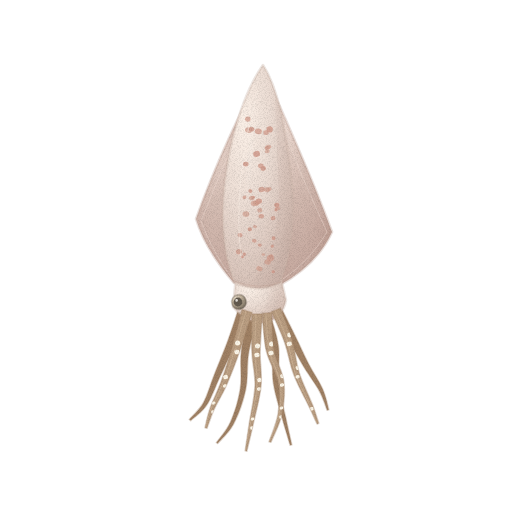
t = 0.00 s
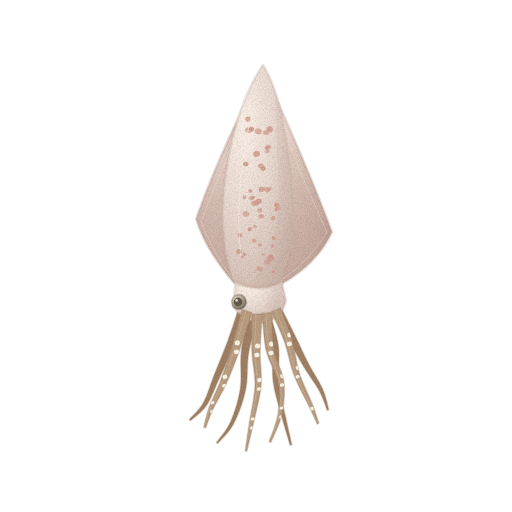
t = 1.43 s
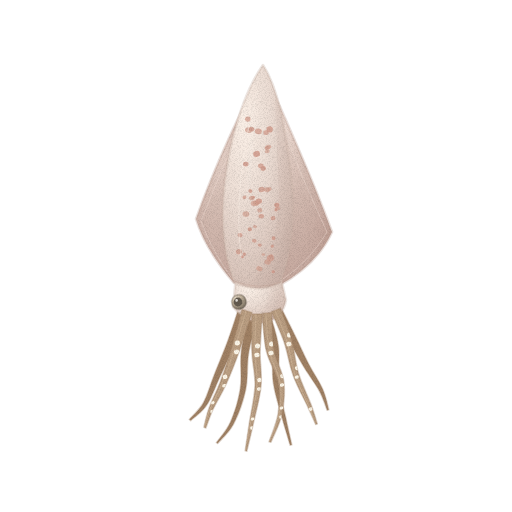
t = 2.85 s
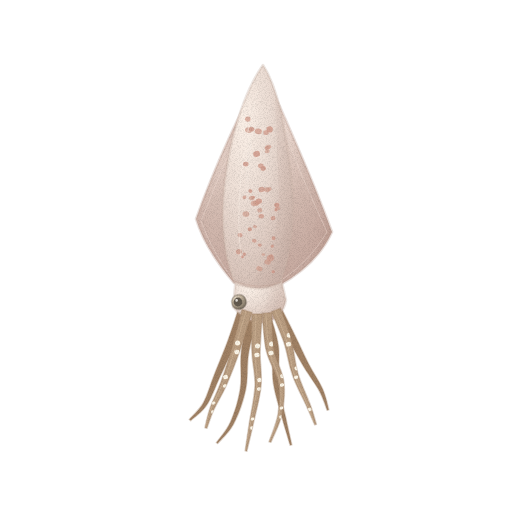
t = 3.80 s
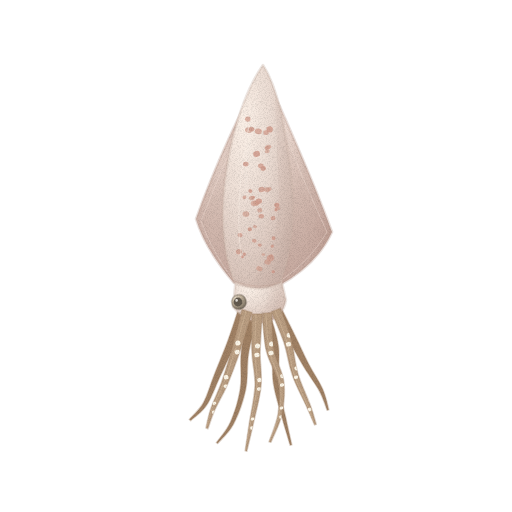
t = 4.75 s
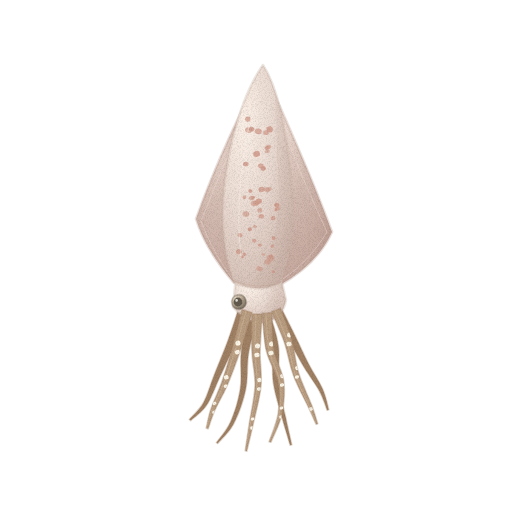
t = 6.18 s

The animated SVG that drew these frames (rendered in a browser with its animation timeline set to each time). Animation: 3 CSS @keyframes rules; one cycle of 7.60 s, repeats indefinitely.

<svg xmlns="http://www.w3.org/2000/svg" viewBox="0 0 512 512" role="img" aria-label="오징어 — 움직임, 윤곽 없는 수채" data-asset="watercolor-squid-motion" data-food="squid" data-style="watercolor" data-variant="motion" stroke-linecap="round" stroke-linejoin="round"><title>오징어</title><desc>붉은 반점이 흩어진 길고 좁은 분홍빛 흰 몸통 양옆으로 긴 삼각 지느러미가 이어지고 아래로 연갈색 다리와 흰 빨판이 드러나는 오징어.</desc><style>[data-asset="watercolor-squid-motion"] [data-part="arm-left"]{transform-box:view-box;transform-origin:247px 311px;animation:watercolor-squid-motion-m0 7.6s cubic-bezier(.37,0,.63,1) 0s infinite}[data-asset="watercolor-squid-motion"] [data-part="arm-right"]{transform-box:view-box;transform-origin:276px 310px;animation:watercolor-squid-motion-m1 7.6s cubic-bezier(.37,0,.63,1) -1.216s infinite}[data-asset="watercolor-squid-motion"] [data-part="shine"]{transform-box:fill-box;transform-origin:center;animation:watercolor-squid-motion-m2 7.6s cubic-bezier(.37,0,.63,1) -0.532s infinite}@keyframes watercolor-squid-motion-m0{0%,100%{rotate:0deg}25%{rotate:0.75deg}75%{rotate:-0.675deg}}@keyframes watercolor-squid-motion-m1{0%,100%{rotate:0deg}25%{rotate:-0.675deg}75%{rotate:0.825deg}}@keyframes watercolor-squid-motion-m2{0%,100%{translate:0px 0}25%{translate:2.25px 0}75%{translate:-2.25px 0}}@media (prefers-reduced-motion:reduce){[data-asset="watercolor-squid-motion"] *{animation:none!important}}</style><defs><radialGradient id="watercolor-squid-motion-g-fin-soft" cx="0.3" cy="0.26" r="0.84"><stop offset="0" stop-color="#eddbd2"/><stop offset="0.45" stop-color="#d5bdb3"/><stop offset="0.86" stop-color="#c7aaa0"/><stop offset="1" stop-color="#be9f94"/></radialGradient><clipPath id="watercolor-squid-motion-clip0"><path d="M263 68 C244 106 218 157 196 219 Q205 249 234 283 L245 280 C230 234 231 200 238 161 Q246 104 263 68Z"/></clipPath><linearGradient id="watercolor-squid-motion-fade2" x1="0" y1="0.5" x2="1" y2="0.5"><stop offset="0" stop-color="#be9f94" stop-opacity="0"/><stop offset="0.3" stop-color="#be9f94" stop-opacity="0"/><stop offset="1" stop-color="#be9f94" stop-opacity="0.32"/></linearGradient><clipPath id="watercolor-squid-motion-clip1"><path d="M263 68 C286 121 313 179 332 232 Q317 265 278 286 L271 271 C287 224 284 189 280 151 Q276 106 263 68Z"/></clipPath><linearGradient id="watercolor-squid-motion-fade4" x1="1" y1="0.2" x2="0" y2="0.8"><stop offset="0" stop-color="#be9f94" stop-opacity="0"/><stop offset="0.2" stop-color="#be9f94" stop-opacity="0"/><stop offset="1" stop-color="#be9f94" stop-opacity="0.27"/></linearGradient><radialGradient id="watercolor-squid-motion-g-body-soft" cx="0.3" cy="0.26" r="0.84"><stop offset="0" stop-color="#fbf0e7"/><stop offset="0.45" stop-color="#ecddd4"/><stop offset="0.86" stop-color="#d8c3b9"/><stop offset="1" stop-color="#cbb3a9"/></radialGradient><clipPath id="watercolor-squid-motion-clip2"><path d="M236 277 Q258 286 281 278 L286 300 Q283 318 265 323 Q245 322 233 307Z"/></clipPath><linearGradient id="watercolor-squid-motion-fade7" x1="0" y1="0.2" x2="1" y2="0.8"><stop offset="0" stop-color="#cbb3a9" stop-opacity="0"/><stop offset="0.3" stop-color="#cbb3a9" stop-opacity="0"/><stop offset="1" stop-color="#cbb3a9" stop-opacity="0.28"/></linearGradient><clipPath id="watercolor-squid-motion-clip3"><path d="M242 309.5 C240.3 315.9 235.5 335.7 232 347.7 C228.5 359.8 224.7 371.7 221.1 381.8 C217.4 391.9 212.7 400.6 210.1 408.2 C207.4 415.9 205.8 424.4 205 427.7 L207 428.3 C208.2 425.2 210.6 417.1 213.9 409.8 C217.3 402.4 222.6 394.1 226.9 384.2 C231.3 374.3 235.8 362.2 240 350.3 C244.2 338.3 250 318.8 252 312.5Z"/></clipPath><clipPath id="watercolor-squid-motion-clip4"><path d="M251.8 313.9 C251.8 320.2 251.3 340.1 251.9 352.1 C252.4 364 255.4 373.7 255 385.8 C254.5 397.9 250.7 413.8 249.1 424.6 C247.5 435.5 245.8 446.5 245.2 450.8 L246.8 451.2 C247.8 446.9 250.5 436.2 252.9 425.4 C255.3 414.5 259.8 398.4 261 386.2 C262.2 374 259.9 364 260.1 351.9 C260.4 339.9 261.9 320.4 262.2 314.1Z"/></clipPath><clipPath id="watercolor-squid-motion-clip5"><path d="M262.3 313.4 C262.9 319.6 263.6 339.2 266.3 350.8 C268.9 362.3 276.2 372 278.2 382.4 C280.2 392.9 279.6 403.8 278.1 413.7 C276.6 423.5 270.6 437 269.1 441.7 L270.9 442.3 C272.7 437.7 279.7 424.5 281.9 414.3 C284 404.2 285.2 392.4 283.8 381.6 C282.5 370.7 275.7 360.7 273.7 349.2 C271.7 337.8 272.1 318.7 271.7 312.6Z"/></clipPath><clipPath id="watercolor-squid-motion-clip6"><path d="M271.4 311.8 C273.6 316.8 280.6 331.6 284.3 342.2 C287.9 352.7 289.3 364.2 293.3 374.9 C297.2 385.7 304.4 398.5 308.2 406.7 C312.1 415 314.8 421.4 316.2 424.3 L317.8 423.7 C316.8 420.6 314.9 413.7 311.8 405.3 C308.6 396.8 302.1 384 298.7 373.1 C295.4 362.2 294.8 350.6 291.7 339.8 C288.7 329 282.4 313.5 280.6 308.2Z"/></clipPath><clipPath id="watercolor-squid-motion-clip7"><path d="M263 65 C278 88 285 127 290 168 C296 212 292 251 280 283 Q258 294 234 282 C222 250 220 212 226 173 C232 130 246 89 263 65Z"/></clipPath><linearGradient id="watercolor-squid-motion-fade13" x1="0" y1="0.15" x2="1" y2="0.8"><stop offset="0" stop-color="#cbb3a9" stop-opacity="0"/><stop offset="0.1" stop-color="#cbb3a9" stop-opacity="0"/><stop offset="1" stop-color="#cbb3a9" stop-opacity="0.42"/></linearGradient><radialGradient id="watercolor-squid-motion-gloss"><stop stop-color="#fffdf9" stop-opacity=".85"/><stop offset=".6" stop-color="#fffdf9" stop-opacity=".25"/><stop offset="1" stop-color="#fffdf9" stop-opacity="0"/></radialGradient><radialGradient id="watercolor-squid-motion-g-eye-soft" cx="0.3" cy="0.26" r="0.84"><stop offset="0" stop-color="#e7dbc8"/><stop offset="0.45" stop-color="#bcad97"/><stop offset="0.86" stop-color="#857a6a"/><stop offset="1" stop-color="#645b4f"/></radialGradient><filter id="watercolor-squid-motion-fx" filterUnits="userSpaceOnUse" x="0" y="0" width="512" height="512" color-interpolation-filters="sRGB"><feTurbulence type="fractalNoise" baseFrequency="0.05" numOctaves="2" seed="7" result="w"/><feDisplacementMap in="SourceGraphic" in2="w" scale="1.4" xChannelSelector="R" yChannelSelector="G" result="d"/><feTurbulence type="fractalNoise" baseFrequency="1.35" numOctaves="2" seed="3" result="n"/><feColorMatrix in="n" type="matrix" values="0 0 0 0 0 0 0 0 0 0 0 0 0 0 0 0.24 0 0 0 -0.101" result="na"/><feComposite in="na" in2="d" operator="in" result="g"/><feMerge><feMergeNode in="d"/><feMergeNode in="g"/></feMerge></filter></defs><g filter="url(#watercolor-squid-motion-fx)"><path d="M239.3 306.3 C237.5 311.8 232.5 328.1 228.3 339.5 C224.1 351 218.4 364.3 214.3 374.8 C210.1 385.4 207.5 395.6 203.3 403 C199.2 410.4 191.6 416.6 189.3 419.4 L190.7 420.6 C193.4 418 201.8 412.3 206.7 405 C211.5 397.8 214.9 387.6 219.7 377.2 C224.6 366.7 230.9 353.7 235.7 342.5 C240.5 331.2 246.5 315.2 248.7 309.7Z" fill="#a08164" stroke="#a08164" stroke-width="1.6" stroke-opacity="0.32"/><path d="M249.4 311.9 C248 318.5 242.8 338.7 241.3 351.5 C239.8 364.2 242.1 376.7 240.3 388.5 C238.5 400.3 234.4 413.2 230.4 422.2 C226.4 431.2 218.7 439.2 216.4 442.6 L217.6 443.4 C220.3 440.2 228.9 432.8 233.6 423.8 C238.3 414.8 243.2 401.4 245.7 389.5 C248.2 377.6 246.6 365.1 248.7 352.5 C250.9 340 257 320.5 258.6 314.1Z" fill="#a08164" stroke="#a08164" stroke-width="1.6" stroke-opacity="0.32"/><path d="M260.7 314.3 C262.5 319.8 269.4 336 271.5 347.6 C273.6 359.1 271.6 371.5 273.4 383.3 C275.2 395.1 279.5 408.1 282.3 418.4 C285.1 428.7 288.9 440.7 290.2 445.2 L291.8 444.8 C290.8 440.3 287.9 427.9 285.7 417.6 C283.5 407.2 279.8 394.5 278.6 382.7 C277.4 370.8 280.1 358.3 278.5 346.4 C277 334.6 270.9 317.5 269.3 311.7Z" fill="#a08164" stroke="#a08164" stroke-width="1.6" stroke-opacity="0.32"/><path d="M271.9 310.2 C274.7 315.1 283.4 330.4 288.7 339.7 C294 349.1 298.5 357.8 303.6 366.4 C308.7 374.9 315.4 383.5 319.3 390.8 C323.3 398.1 325.9 407 327.2 410.3 L328.8 409.7 C327.8 406.3 326.1 396.9 322.7 389.2 C319.2 381.5 313 372.5 308.4 363.6 C303.9 354.8 300 345.9 295.3 336.3 C290.6 326.6 282.6 310.9 280.1 305.8Z" fill="#a08164" stroke="#a08164" stroke-width="1.6" stroke-opacity="0.32"/><path d="M263 68 C244 106 218 157 196 219 Q205 249 234 283 L245 280 C230 234 231 200 238 161 Q246 104 263 68Z" fill="url(#watercolor-squid-motion-g-fin-soft)" stroke="#be9f94" stroke-width="2.6" stroke-opacity="0.32"/><path d="M263 68 C286 121 313 179 332 232 Q317 265 278 286 L271 271 C287 224 284 189 280 151 Q276 106 263 68Z" fill="url(#watercolor-squid-motion-g-fin-soft)" stroke="#be9f94" stroke-width="2.6" stroke-opacity="0.32"/><g clip-path="url(#watercolor-squid-motion-clip0)"><path d="M263 68 C235 138 222 215 239 285 L218 273 Q210 224 223 170Z" fill="url(#watercolor-squid-motion-fade2)"/></g><g clip-path="url(#watercolor-squid-motion-clip1)"><path d="M263 68 C287 136 309 202 319 243 L276 292 Q298 223 282 152Z" fill="url(#watercolor-squid-motion-fade4)"/></g><path d="M261 77 Q224 164 201 221 Q211 249 231 277" fill="none" stroke="#eddbd2" stroke-width="0.7" opacity="0.68"/><path d="M267 87 Q301 177 327 232 Q310 261 283 279" fill="none" stroke="#eddbd2" stroke-width="0.7" opacity="0.68"/><path d="M236 277 Q258 286 281 278 L286 300 Q283 318 265 323 Q245 322 233 307Z" fill="url(#watercolor-squid-motion-g-body-soft)" stroke="#cbb3a9" stroke-width="2.6" stroke-opacity="0.32"/><g clip-path="url(#watercolor-squid-motion-clip2)"><path d="M270 279 Q289 299 276 318 L248 329 Q271 307 270 279Z" fill="url(#watercolor-squid-motion-fade7)"/></g><g data-part="arm-left"><path d="M242 309.5 C240.3 315.9 235.5 335.7 232 347.7 C228.5 359.8 224.7 371.7 221.1 381.8 C217.4 391.9 212.7 400.6 210.1 408.2 C207.4 415.9 205.8 424.4 205 427.7 L207 428.3 C208.2 425.2 210.6 417.1 213.9 409.8 C217.3 402.4 222.6 394.1 226.9 384.2 C231.3 374.3 235.8 362.2 240 350.3 C244.2 338.3 250 318.8 252 312.5Z" fill="#ba9e82" stroke="#a08164" stroke-width="1.6" stroke-opacity="0.32"/><g clip-path="url(#watercolor-squid-motion-clip3)"><path d="M246 311 C244.2 317.3 238.8 337 235 349 C231.2 361 227 373 223 383 C219 393 214 401.5 211 409 C208 416.5 206 424.8 205 428" fill="none" stroke="#d7bfa3" stroke-width="0.7" opacity="0.65"/><path d="M235.1 343.5 A2.6 2.1 -12 1 0 240.1 342.5 A2.6 2.1 -12 1 0 235.1 343.5Z" fill="#fcf6e8" opacity="1"/><path d="M234.6 352.5 A2.5 1.9 -12 1 0 239.4 351.5 A2.5 1.9 -12 1 0 234.6 352.5Z" fill="#fcf6e8" opacity="1"/><path d="M223.4 377.5 A2.3 1.8 -12 1 0 227.8 376.5 A2.3 1.8 -12 1 0 223.4 377.5Z" fill="#fcf6e8" opacity="1"/><path d="M222.9 386.4 A2.1 1.7 -12 1 0 227.1 385.6 A2.1 1.7 -12 1 0 222.9 386.4Z" fill="#fcf6e8" opacity="1"/><path d="M211.7 403.4 A1.9 1.5 -12 1 0 215.5 402.6 A1.9 1.5 -12 1 0 211.7 403.4Z" fill="#fcf6e8" opacity="1"/><path d="M211.3 412.4 A1.8 1.4 -12 1 0 214.7 411.6 A1.8 1.4 -12 1 0 211.3 412.4Z" fill="#fcf6e8" opacity="1"/></g></g><path d="M251.8 313.9 C251.8 320.2 251.3 340.1 251.9 352.1 C252.4 364 255.4 373.7 255 385.8 C254.5 397.9 250.7 413.8 249.1 424.6 C247.5 435.5 245.8 446.5 245.2 450.8 L246.8 451.2 C247.8 446.9 250.5 436.2 252.9 425.4 C255.3 414.5 259.8 398.4 261 386.2 C262.2 374 259.9 364 260.1 351.9 C260.4 339.9 261.9 320.4 262.2 314.1Z" fill="#ba9e82" stroke="#a08164" stroke-width="1.6" stroke-opacity="0.32"/><g clip-path="url(#watercolor-squid-motion-clip4)"><path d="M256 314 C255.8 320.3 254.8 340 255 352 C255.2 364 257.8 373.8 257 386 C256.2 398.2 252 414.2 250 425 C248 435.8 245.8 446.7 245 451" fill="none" stroke="#d7bfa3" stroke-width="0.7" opacity="0.65"/><path d="M255.1 346.5 A2.6 2.1 -12 1 0 260.1 345.5 A2.6 2.1 -12 1 0 255.1 346.5Z" fill="#fcf6e8" opacity="1"/><path d="M254.6 355.5 A2.5 1.9 -12 1 0 259.4 354.5 A2.5 1.9 -12 1 0 254.6 355.5Z" fill="#fcf6e8" opacity="1"/><path d="M257.4 380.5 A2.3 1.8 -12 1 0 261.8 379.5 A2.3 1.8 -12 1 0 257.4 380.5Z" fill="#fcf6e8" opacity="1"/><path d="M256.9 389.4 A2.1 1.7 -12 1 0 261.1 388.6 A2.1 1.7 -12 1 0 256.9 389.4Z" fill="#fcf6e8" opacity="1"/><path d="M250.7 419.4 A1.9 1.5 -12 1 0 254.5 418.6 A1.9 1.5 -12 1 0 250.7 419.4Z" fill="#fcf6e8" opacity="1"/><path d="M250.3 428.4 A1.8 1.4 -12 1 0 253.7 427.6 A1.8 1.4 -12 1 0 250.3 428.4Z" fill="#fcf6e8" opacity="1"/></g><path d="M262.3 313.4 C262.9 319.6 263.6 339.2 266.3 350.8 C268.9 362.3 276.2 372 278.2 382.4 C280.2 392.9 279.6 403.8 278.1 413.7 C276.6 423.5 270.6 437 269.1 441.7 L270.9 442.3 C272.7 437.7 279.7 424.5 281.9 414.3 C284 404.2 285.2 392.4 283.8 381.6 C282.5 370.7 275.7 360.7 273.7 349.2 C271.7 337.8 272.1 318.7 271.7 312.6Z" fill="#ba9e82" stroke="#a08164" stroke-width="1.6" stroke-opacity="0.32"/><g clip-path="url(#watercolor-squid-motion-clip5)"><path d="M266 313 C266.5 319.2 266.7 338.5 269 350 C271.3 361.5 278.3 371.3 280 382 C281.7 392.7 280.8 404 279 414 C277.2 424 270.7 437.3 269 442" fill="none" stroke="#d7bfa3" stroke-width="0.7" opacity="0.65"/><path d="M269.1 344.5 A2.6 2.1 -12 1 0 274.1 343.5 A2.6 2.1 -12 1 0 269.1 344.5Z" fill="#fcf6e8" opacity="1"/><path d="M268.6 353.5 A2.5 1.9 -12 1 0 273.4 352.5 A2.5 1.9 -12 1 0 268.6 353.5Z" fill="#fcf6e8" opacity="1"/><path d="M280.4 376.5 A2.3 1.8 -12 1 0 284.8 375.5 A2.3 1.8 -12 1 0 280.4 376.5Z" fill="#fcf6e8" opacity="1"/><path d="M279.9 385.4 A2.1 1.7 -12 1 0 284.1 384.6 A2.1 1.7 -12 1 0 279.9 385.4Z" fill="#fcf6e8" opacity="1"/><path d="M279.7 408.4 A1.9 1.5 -12 1 0 283.5 407.6 A1.9 1.5 -12 1 0 279.7 408.4Z" fill="#fcf6e8" opacity="1"/><path d="M279.3 417.4 A1.8 1.4 -12 1 0 282.7 416.6 A1.8 1.4 -12 1 0 279.3 417.4Z" fill="#fcf6e8" opacity="1"/></g><g data-part="arm-right"><path d="M271.4 311.8 C273.6 316.8 280.6 331.6 284.3 342.2 C287.9 352.7 289.3 364.2 293.3 374.9 C297.2 385.7 304.4 398.5 308.2 406.7 C312.1 415 314.8 421.4 316.2 424.3 L317.8 423.7 C316.8 420.6 314.9 413.7 311.8 405.3 C308.6 396.8 302.1 384 298.7 373.1 C295.4 362.2 294.8 350.6 291.7 339.8 C288.7 329 282.4 313.5 280.6 308.2Z" fill="#ba9e82" stroke="#a08164" stroke-width="1.6" stroke-opacity="0.32"/><g clip-path="url(#watercolor-squid-motion-clip6)"><path d="M275 310 C277 315.2 283.7 330.3 287 341 C290.3 351.7 291.3 363.2 295 374 C298.7 384.8 305.5 397.7 309 406 C312.5 414.3 314.8 421 316 424" fill="none" stroke="#d7bfa3" stroke-width="0.7" opacity="0.65"/><path d="M287.1 335.5 A2.6 2.1 -12 1 0 292.1 334.5 A2.6 2.1 -12 1 0 287.1 335.5Z" fill="#fcf6e8" opacity="1"/><path d="M286.6 344.5 A2.5 1.9 -12 1 0 291.4 343.5 A2.5 1.9 -12 1 0 286.6 344.5Z" fill="#fcf6e8" opacity="1"/><path d="M295.4 368.5 A2.3 1.8 -12 1 0 299.8 367.5 A2.3 1.8 -12 1 0 295.4 368.5Z" fill="#fcf6e8" opacity="1"/><path d="M294.9 377.4 A2.1 1.7 -12 1 0 299.1 376.6 A2.1 1.7 -12 1 0 294.9 377.4Z" fill="#fcf6e8" opacity="1"/><path d="M309.7 400.4 A1.9 1.5 -12 1 0 313.5 399.6 A1.9 1.5 -12 1 0 309.7 400.4Z" fill="#fcf6e8" opacity="1"/><path d="M309.3 409.4 A1.8 1.4 -12 1 0 312.7 408.6 A1.8 1.4 -12 1 0 309.3 409.4Z" fill="#fcf6e8" opacity="1"/></g></g><path d="M263 65 C278 88 285 127 290 168 C296 212 292 251 280 283 Q258 294 234 282 C222 250 220 212 226 173 C232 130 246 89 263 65Z" fill="url(#watercolor-squid-motion-g-body-soft)" stroke="#cbb3a9" stroke-width="2.6" stroke-opacity="0.32"/><g clip-path="url(#watercolor-squid-motion-clip7)"><path d="M274 82 C295 149 302 218 278 285 Q260 293 247 284 C277 257 281 213 278 171 Q276 119 274 82Z" fill="url(#watercolor-squid-motion-fade13)"/><path d="M257.6 211 A2.4 1.7 -20 1 0 262 209.4 A2.4 1.7 -20 1 0 257.6 211Z" fill="#d09b8b" opacity="0.65"/><path d="M245.1 118.6 A2.9 2.2 11 1 0 250.7 119.7 A2.9 2.2 11 1 0 245.1 118.6Z" fill="#d09b8b" opacity="0.75"/><path d="M247.6 229.2 A2.2 1.9 2 1 0 252 229.3 A2.2 1.9 2 1 0 247.6 229.2Z" fill="#d09b8b" opacity="0.85"/><path d="M265.7 147.1 A2.8 2 -7 1 0 271.3 146.4 A2.8 2 -7 1 0 265.7 147.1Z" fill="#d09b8b" opacity="0.65"/><path d="M258.7 190.4 A3 2.3 -16 1 0 264.4 188.7 A3 2.3 -16 1 0 258.7 190.4Z" fill="#d09b8b" opacity="0.75"/><path d="M274.6 209.2 A1.6 1.4 15 1 0 277.6 210 A1.6 1.4 15 1 0 274.6 209.2Z" fill="#d09b8b" opacity="0.85"/><path d="M253 202.8 A3.2 2.2 6 1 0 259.3 203.5 A3.2 2.2 6 1 0 253 202.8Z" fill="#d09b8b" opacity="0.65"/><path d="M258.4 216.3 A2.8 2.2 -3 1 0 264.1 216 A2.8 2.2 -3 1 0 258.4 216.3Z" fill="#d09b8b" opacity="0.75"/><path d="M270.7 246.5 A1.6 1.4 -12 1 0 273.8 245.8 A1.6 1.4 -12 1 0 270.7 246.5Z" fill="#d09b8b" opacity="0.85"/><path d="M256.5 267.6 A3.1 2.2 19 1 0 262.3 269.7 A3.1 2.2 19 1 0 256.5 267.6Z" fill="#d09b8b" opacity="0.65"/><path d="M252 240.4 A2.3 1.8 10 1 0 256.6 241.2 A2.3 1.8 10 1 0 252 240.4Z" fill="#d09b8b" opacity="0.75"/><path d="M266.5 129.3 A3.2 2.7 1 1 0 272.8 129.5 A3.2 2.7 1 1 0 266.5 129.3Z" fill="#d09b8b" opacity="0.85"/><path d="M264.7 151.8 A2.4 1.7 -8 1 0 269.6 151.1 A2.4 1.7 -8 1 0 264.7 151.8Z" fill="#d09b8b" opacity="0.65"/><path d="M236.1 252.5 A2.9 2.3 -17 1 0 241.6 250.8 A2.9 2.3 -17 1 0 236.1 252.5Z" fill="#d09b8b" opacity="0.75"/><path d="M240.8 256.5 A1.6 1.4 14 1 0 243.9 257.3 A1.6 1.4 14 1 0 240.8 256.5Z" fill="#d09b8b" opacity="0.85"/><path d="M245 129.8 A3.6 2.5 5 1 0 252.1 130.5 A3.6 2.5 5 1 0 245 129.8Z" fill="#d09b8b" opacity="0.65"/><path d="M263.5 132.7 A2.6 2 -4 1 0 268.6 132.4 A2.6 2 -4 1 0 263.5 132.7Z" fill="#d09b8b" opacity="0.75"/><path d="M253.3 154.7 A3.4 2.9 -13 1 0 259.9 153.1 A3.4 2.9 -13 1 0 253.3 154.7Z" fill="#d09b8b" opacity="0.85"/><path d="M263.6 188.8 A3.2 2.3 18 1 0 269.7 190.8 A3.2 2.3 18 1 0 263.6 188.8Z" fill="#d09b8b" opacity="0.65"/><path d="M254.8 130.8 A3.5 2.8 9 1 0 261.8 131.9 A3.5 2.8 9 1 0 254.8 130.8Z" fill="#d09b8b" opacity="0.75"/><path d="M243 164.1 A2.8 2.4 0 1 0 248.6 164.1 A2.8 2.4 0 1 0 243 164.1Z" fill="#d09b8b" opacity="0.85"/><path d="M268.8 256.3 A2 1.4 -9 1 0 272.7 255.6 A2 1.4 -9 1 0 268.8 256.3Z" fill="#d09b8b" opacity="0.65"/><path d="M267.1 259.2 A3.6 2.8 -18 1 0 273.8 257 A3.6 2.8 -18 1 0 267.1 259.2Z" fill="#d09b8b" opacity="0.75"/><path d="M248.4 190.6 A2 1.8 13 1 0 252.3 191.5 A2 1.8 13 1 0 248.4 190.6Z" fill="#d09b8b" opacity="0.85"/><path d="M242.6 213.8 A3.4 2.4 4 1 0 249.3 214.3 A3.4 2.4 4 1 0 242.6 213.8Z" fill="#d09b8b" opacity="0.65"/><path d="M251.2 197.4 A1.9 1.5 -5 1 0 255 197.1 A1.9 1.5 -5 1 0 251.2 197.4Z" fill="#d09b8b" opacity="0.75"/><path d="M271.6 272.2 A1.7 1.5 -14 1 0 274.9 271.3 A1.7 1.5 -14 1 0 271.6 272.2Z" fill="#d09b8b" opacity="0.85"/><path d="M253.2 226 A1.9 1.3 17 1 0 256.8 227.1 A1.9 1.3 17 1 0 253.2 226Z" fill="#d09b8b" opacity="0.65"/><path d="M237.5 234.8 A2.5 2 8 1 0 242.6 235.5 A2.5 2 8 1 0 237.5 234.8Z" fill="#d09b8b" opacity="0.75"/><path d="M255.8 201.3 A3.1 2.7 -1 1 0 262 201.1 A3.1 2.7 -1 1 0 255.8 201.3Z" fill="#d09b8b" opacity="0.85"/><path d="M250.9 203.9 A3.6 2.5 -10 1 0 257.9 202.6 A3.6 2.5 -10 1 0 250.9 203.9Z" fill="#d09b8b" opacity="0.65"/><path d="M270.9 218.9 A2.3 1.8 -19 1 0 275.2 217.4 A2.3 1.8 -19 1 0 270.9 218.9Z" fill="#d09b8b" opacity="0.75"/><path d="M249 128.6 A2.7 2.3 12 1 0 254.3 129.8 A2.7 2.3 12 1 0 249 128.6Z" fill="#d09b8b" opacity="0.85"/><path d="M261.5 254.4 A1.9 1.3 3 1 0 265.3 254.6 A1.9 1.3 3 1 0 261.5 254.4Z" fill="#d09b8b" opacity="0.65"/><path d="M264.6 148.4 A2.6 2 -6 1 0 269.9 147.8 A2.6 2 -6 1 0 264.6 148.4Z" fill="#d09b8b" opacity="0.75"/><path d="M274.3 205.7 A2.6 2.3 -15 1 0 279.4 204.4 A2.6 2.3 -15 1 0 274.3 205.7Z" fill="#d09b8b" opacity="0.85"/><path d="M264.5 261.3 A3.2 2.2 16 1 0 270.6 263.1 A3.2 2.2 16 1 0 264.5 261.3Z" fill="#d09b8b" opacity="0.65"/><path d="M257.8 244.8 A2 1.6 7 1 0 261.8 245.3 A2 1.6 7 1 0 257.8 244.8Z" fill="#d09b8b" opacity="0.75"/><path d="M242.7 254.2 A1.6 1.4 -2 1 0 245.8 254.1 A1.6 1.4 -2 1 0 242.7 254.2Z" fill="#d09b8b" opacity="0.85"/><path d="M267.2 189.4 A2.2 1.5 -11 1 0 271.4 188.6 A2.2 1.5 -11 1 0 267.2 189.4Z" fill="#d09b8b" opacity="0.65"/><path d="M242.7 197.9 A1.9 1.4 -20 1 0 246.2 196.7 A1.9 1.4 -20 1 0 242.7 197.9Z" fill="#d09b8b" opacity="0.75"/><path d="M271.7 237.8 A1.9 1.6 11 1 0 275.4 238.5 A1.9 1.6 11 1 0 271.7 237.8Z" fill="#d09b8b" opacity="0.85"/><path d="M248.8 198 A2.8 2 2 1 0 254.5 198.2 A2.8 2 2 1 0 248.8 198Z" fill="#d09b8b" opacity="0.65"/><path d="M258 166.2 A2.8 2.2 -7 1 0 263.7 165.5 A2.8 2.2 -7 1 0 258 166.2Z" fill="#d09b8b" opacity="0.75"/><path d="M260.6 169.2 A2.7 2.3 -16 1 0 265.8 167.7 A2.7 2.3 -16 1 0 260.6 169.2Z" fill="#d09b8b" opacity="0.85"/><path d="M276 207.7 A2.2 1.6 15 1 0 280.3 208.8 A2.2 1.6 15 1 0 276 207.7Z" fill="#d09b8b" opacity="0.65"/><path d="M258 91 C242 145 235 205 241 257" fill="none" stroke="#fbf0e7" stroke-width="0.7" opacity="0.67"/><g data-part="shine" opacity="0.21"><path d="M256 101 C245 144 239 191 244 222 Q248 230 250 221 C248 179 252 139 260 108Z" fill="url(#watercolor-squid-motion-gloss)" opacity="0.6"/></g></g><path d="M235 281 Q258 291 281 282" fill="none" stroke="#be9f94" stroke-width="0.7" opacity="0.56"/><path d="M231.9 303.6 A7.3 6.8 -13 1 0 246.1 300.4 A7.3 6.8 -13 1 0 231.9 303.6Z" fill="url(#watercolor-squid-motion-g-eye-soft)" stroke="#645b4f" stroke-width="1.6" stroke-opacity="0.32"/><path d="M233.6 302 A4.4 4.4 0 1 0 242.4 302 A4.4 4.4 0 1 0 233.6 302Z" fill="#645b4f"/><path d="M235.3 300.4 A1.3 1.3 0 1 0 237.9 300.4 A1.3 1.3 0 1 0 235.3 300.4Z" fill="#fffdf9" opacity="0.83"/></g></svg>
